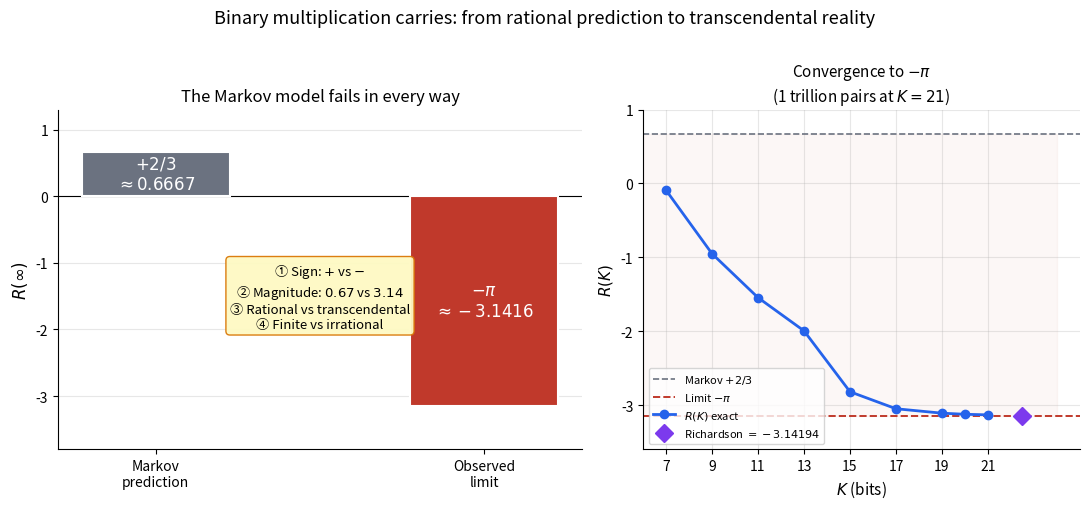

Python code for this plot: (Note: this script raises an exception after producing the figure.)
"""
fig_markov_gap.py
-----------------
Figure: The Markov prediction vs observed sector ratio.

A side-by-side comparison showing four ways the Markov model fails:
  sign, magnitude, algebraic nature, and value.
Also shows the convergence trajectory as a small inset.
"""

import math
import matplotlib
matplotlib.use("Agg")
import matplotlib.pyplot as plt
import matplotlib.patches as mpatches
import numpy as np

PI = math.pi
MARKOV = 2 / 3
OBSERVED = -PI

fig, axes = plt.subplots(1, 2, figsize=(11, 5),
                         gridspec_kw={"width_ratios": [1.2, 1]})

# ── LEFT: bar comparison ──────────────────────────────────────────────────────
ax = axes[0]

labels = ["Markov\nprediction", "Observed\nlimit"]
values = [MARKOV, OBSERVED]
colors = ["#6b7280", "#c0392b"]

bars = ax.bar(labels, values, color=colors, width=0.45, zorder=3,
              edgecolor="white", linewidth=1.5)

# value annotations inside bars
ax.text(0, MARKOV / 2, f"$+2/3$\n$\\approx {MARKOV:.4f}$",
        ha="center", va="center", fontsize=12, color="white", fontweight="bold")
ax.text(1, OBSERVED / 2, f"$-\\pi$\n$\\approx {OBSERVED:.4f}$",
        ha="center", va="center", fontsize=12, color="white", fontweight="bold")

# four-way failure annotations
failure_props = dict(boxstyle="round,pad=0.3", facecolor="#fef9c3",
                     edgecolor="#d97706", alpha=0.95)
ax.text(0.5, 0.55,
        "① Sign: $+$ vs $-$\n"
        "② Magnitude: $0.67$ vs $3.14$\n"
        "③ Rational vs transcendental\n"
        "④ Finite vs irrational",
        transform=ax.transAxes, fontsize=9.5,
        va="top", ha="center", bbox=failure_props)

ax.axhline(0, color="black", lw=0.8)
ax.set_ylim(-3.8, 1.3)
ax.set_ylabel("$R(\\infty)$", fontsize=12)
ax.set_title("The Markov model fails in every way", fontsize=12)
ax.grid(axis="y", alpha=0.3)
ax.spines[["top", "right"]].set_visible(False)

# ── RIGHT: convergence trajectory ─────────────────────────────────────────────
ax2 = axes[1]

K_vals = [7, 9, 11, 13, 15, 17, 19, 20, 21]
R_vals = [-0.0909, -0.9506, -1.5455, -1.9954, -2.8200, -3.0500, -3.1100, -3.1248, -3.1328]

ax2.axhline(MARKOV, color="#6b7280", lw=1.2, ls="--", label=f"Markov $+2/3$")
ax2.axhline(-PI, color="#c0392b", lw=1.4, ls="--", label=f"Limit $-\\pi$")
ax2.plot(K_vals, R_vals, "o-", color="#2563eb", lw=2, ms=6, zorder=3,
         label="$R(K)$ exact")

# Richardson marker
ax2.plot(22.5, -3.14194, "D", color="#7c3aed", ms=9, zorder=4,
         label="Richardson $= -3.14194$")

# shade the gap
ax2.fill_between([6, 24], [MARKOV, MARKOV], [-PI, -PI],
                 alpha=0.04, color="#c0392b")

ax2.set_xlabel("$K$ (bits)", fontsize=11)
ax2.set_ylabel("$R(K)$", fontsize=11)
ax2.set_title("Convergence to $-\\pi$\n(1 trillion pairs at $K=21$)", fontsize=11)
ax2.set_xlim(6, 25)
ax2.set_ylim(-3.6, 1.0)
ax2.set_xticks([7, 9, 11, 13, 15, 17, 19, 21])
ax2.legend(fontsize=8, loc="lower left")
ax2.grid(alpha=0.3)
ax2.spines[["top", "right"]].set_visible(False)

plt.suptitle(
    "Binary multiplication carries: from rational prediction to transcendental reality",
    fontsize=13, y=1.01)
plt.tight_layout()
out = "papers/carry-arithmetic-P1-pi-spectral/figures/fig_markov_gap.png"
plt.savefig(out, dpi=150, bbox_inches="tight")
print(f"Saved: {out}")
